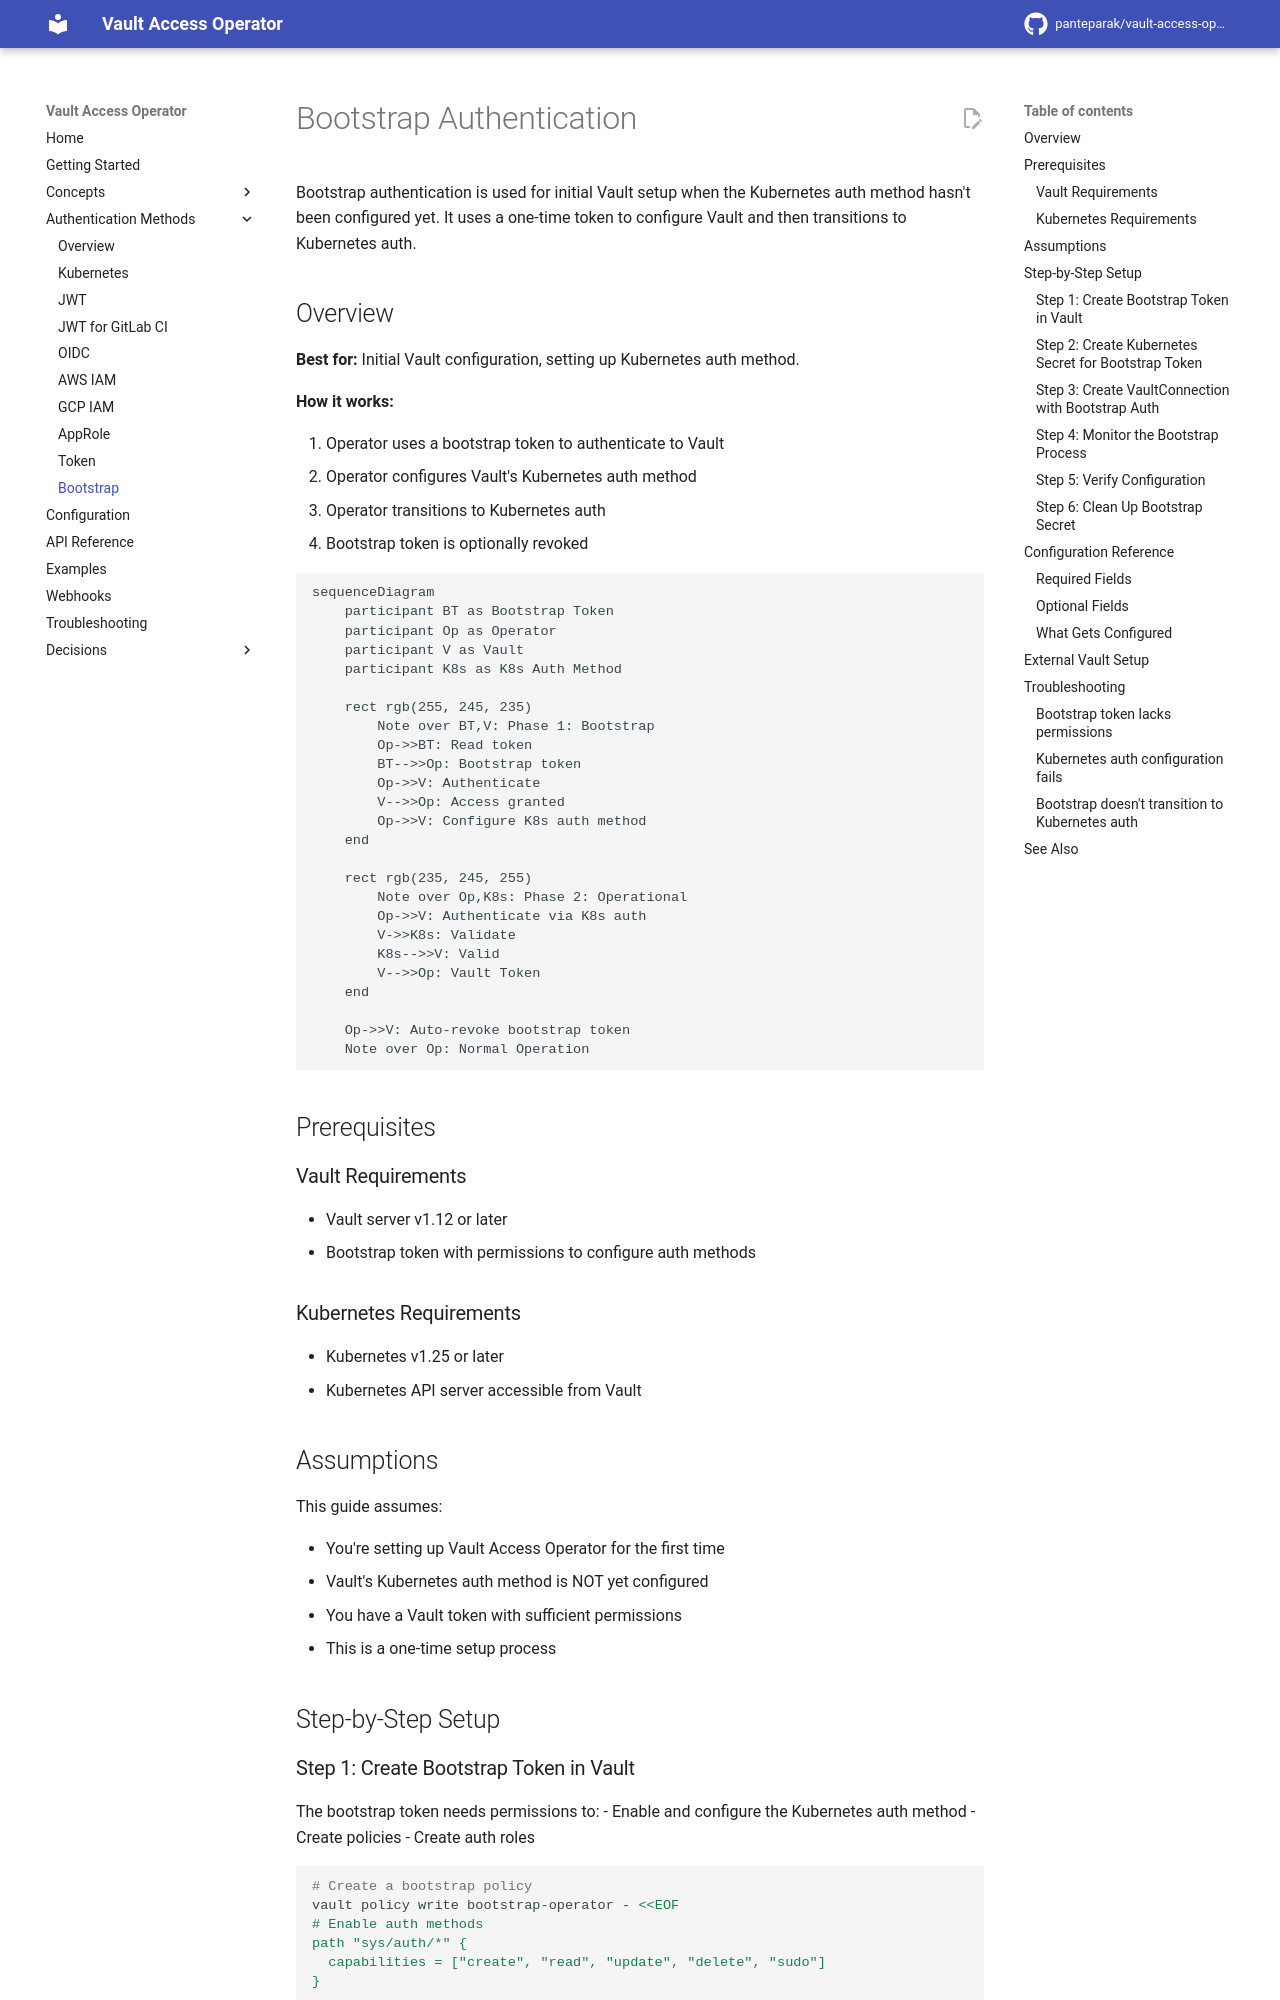

repository: panteparak/vault-access-operator · page: auth-methods/bootstrap/index.html · generator: mkdocs

# Bootstrap Authentication

Bootstrap authentication is used for initial Vault setup when the Kubernetes auth method hasn't been configured yet. It uses a one-time token to configure Vault and then transitions to Kubernetes auth.

## Overview

**Best for:** Initial Vault configuration, setting up Kubernetes auth method.

**How it works:**

1. Operator uses a bootstrap token to authenticate to Vault
2. Operator configures Vault's Kubernetes auth method
3. Operator transitions to Kubernetes auth
4. Bootstrap token is optionally revoked

```mermaid
sequenceDiagram
    participant BT as Bootstrap Token
    participant Op as Operator
    participant V as Vault
    participant K8s as K8s Auth Method

    rect rgb(255, 245, 235)
        Note over BT,V: Phase 1: Bootstrap
        Op->>BT: Read token
        BT-->>Op: Bootstrap token
        Op->>V: Authenticate
        V-->>Op: Access granted
        Op->>V: Configure K8s auth method
    end

    rect rgb(235, 245, 255)
        Note over Op,K8s: Phase 2: Operational
        Op->>V: Authenticate via K8s auth
        V->>K8s: Validate
        K8s-->>V: Valid
        V-->>Op: Vault Token
    end

    Op->>V: Auto-revoke bootstrap token
    Note over Op: Normal Operation
```

## Prerequisites

### Vault Requirements

- Vault server v1.12 or later
- Bootstrap token with permissions to configure auth methods

### Kubernetes Requirements

- Kubernetes v1.25 or later
- Kubernetes API server accessible from Vault

## Assumptions

This guide assumes:

- You're setting up Vault Access Operator for the first time
- Vault's Kubernetes auth method is NOT yet configured
- You have a Vault token with sufficient permissions
- This is a one-time setup process

## Step-by-Step Setup
